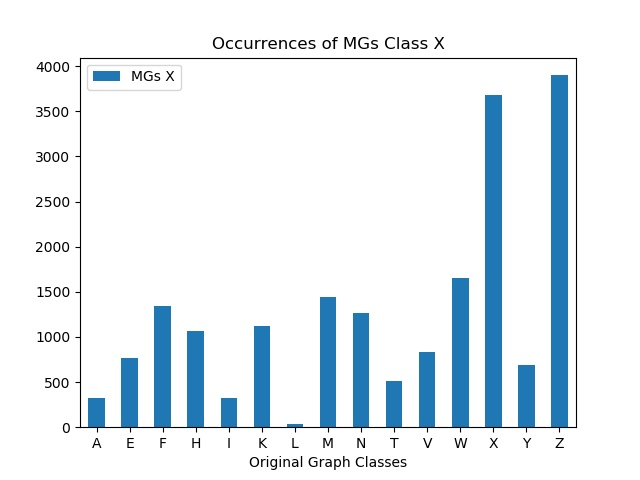

Data behind this chart, as committed beside it:
, MGs X
A, 320
E, 762
F, 1343
H, 1067
I, 328
K, 1119
L, 30
M, 1440
N, 1260
T, 510
V, 829
W, 1654
X, 3679
Y, 687
Z, 3899
